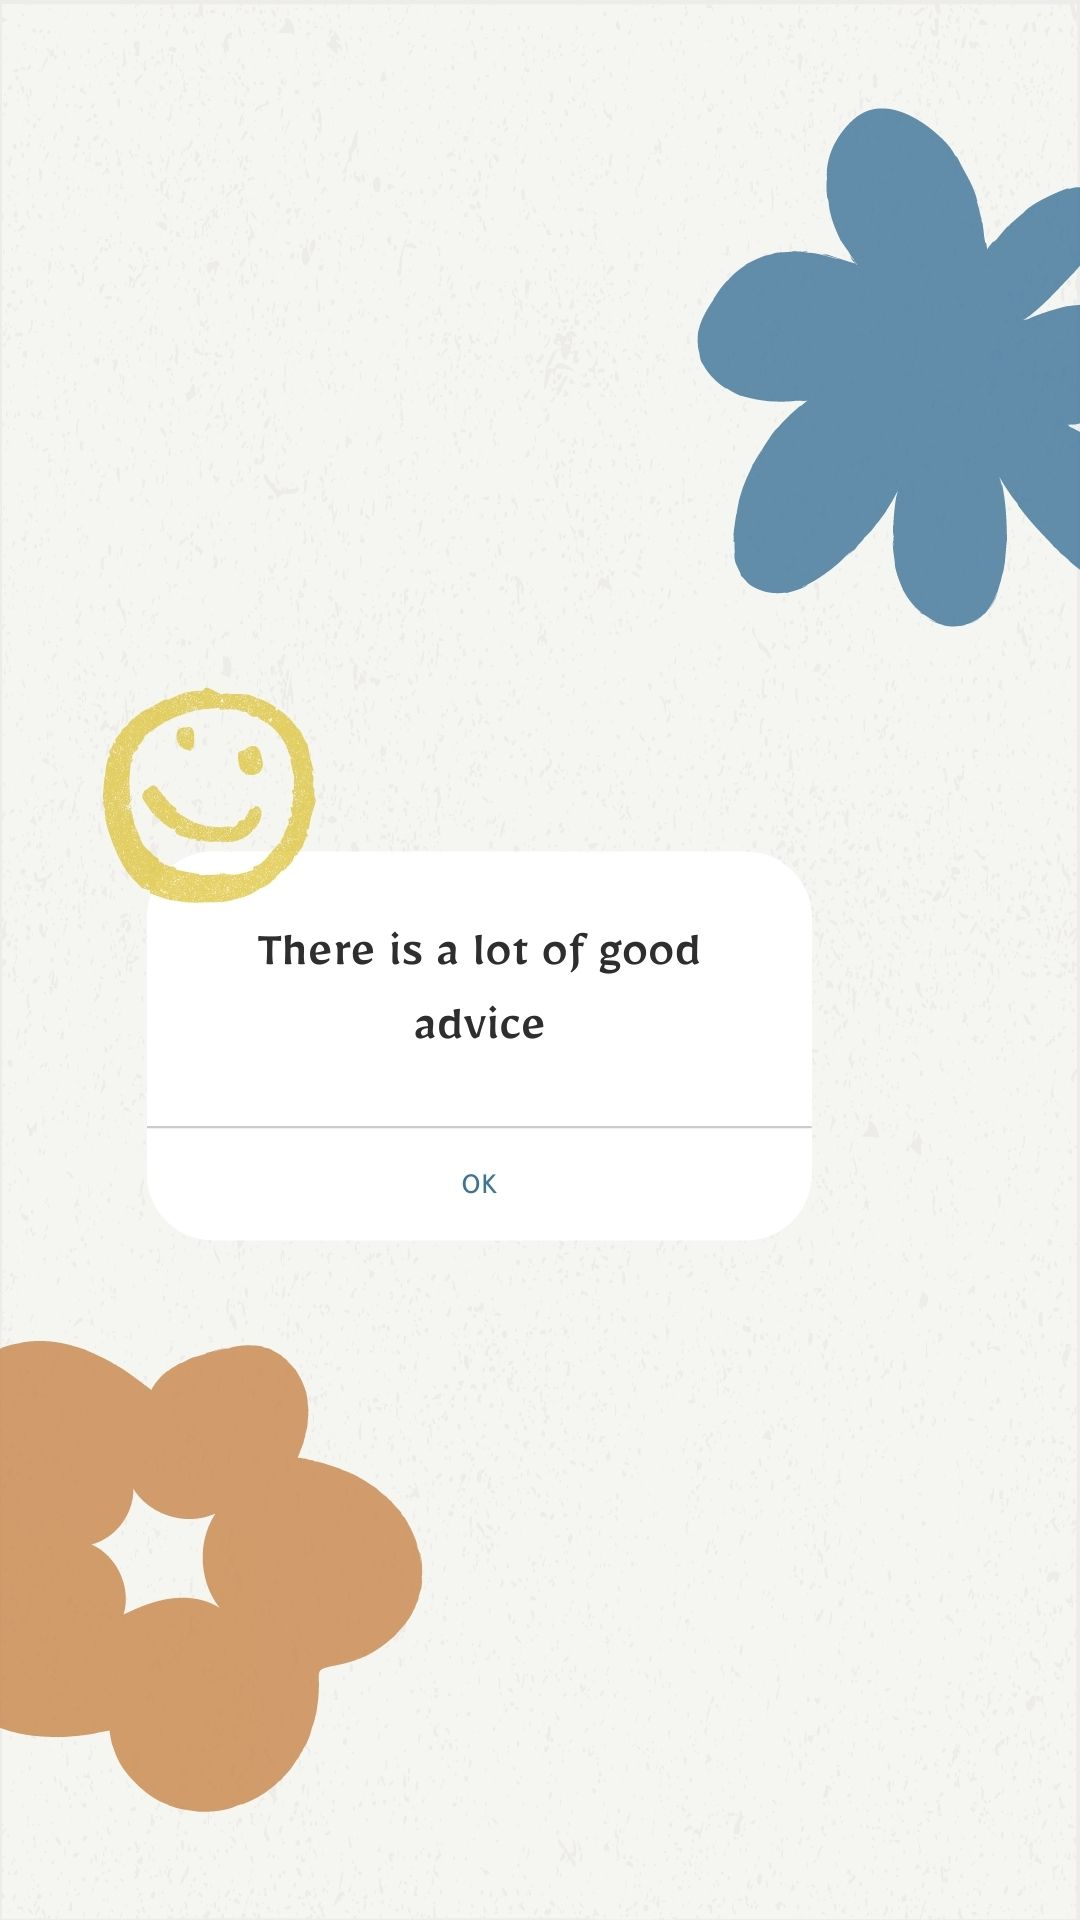

Write the Android layout XML for this screen, with the resource values it uses.
<!-- AndroidManifest.xml: application theme Theme.MariamMenuAppBonus -->
<!-- res/layout/activity_main.xml -->
<?xml version="1.0" encoding="utf-8"?>
<androidx.drawerlayout.widget.DrawerLayout
    xmlns:android="http://schemas.android.com/apk/res/android"
    xmlns:app="http://schemas.android.com/apk/res-auto"
    xmlns:tools="http://schemas.android.com/tools"
    android:id="@+id/Main"
    android:layout_width="match_parent"
    android:layout_height="match_parent"
    android:background="@drawable/main"
    tools:context=".MainActivity"
    tools:ignore="HardcodedText">

    <LinearLayout
        android:layout_width="match_parent"
        android:layout_height="match_parent">


    </LinearLayout>

    <com.google.android.material.navigation.NavigationView
        android:layout_width="wrap_content"
        android:layout_height="match_parent"
        android:layout_gravity="start"
        app:menu="@menu/menu" />

</androidx.drawerlayout.widget.DrawerLayout>
<!-- resources referenced by this layout -->
<resources>
  <!-- drawable main: jpg bitmap (drawable-v24, 111439 bytes) -->
  <style name="Theme.MariamMenuAppBonus" parent="Theme.MaterialComponents.DayNight.DarkActionBar">
          
          <item name="colorPrimary">@color/purple_500</item>
          <item name="colorPrimaryVariant">@color/purple_700</item>
          <item name="colorOnPrimary">@color/white</item>
          
          <item name="colorSecondary">@color/teal_200</item>
          <item name="colorSecondaryVariant">@color/teal_700</item>
          <item name="colorOnSecondary">@color/black</item>
          
          <item name="android:statusBarColor" tools:targetApi="l">?attr/colorPrimaryVariant</item>
          
      </style>
  <!-- not gathered from this repository: default colours our renderer supplied (Android Studio template values) -->
  <color name="purple_500">#FF6200EE</color>
  <color name="purple_700">#FF3700B3</color>
  <color name="teal_200">#FF03DAC5</color>
  <color name="teal_700">#FF018786</color>
  <color name="black">#FF000000</color>
  <color name="white">#FFFFFFFF</color>
</resources>
